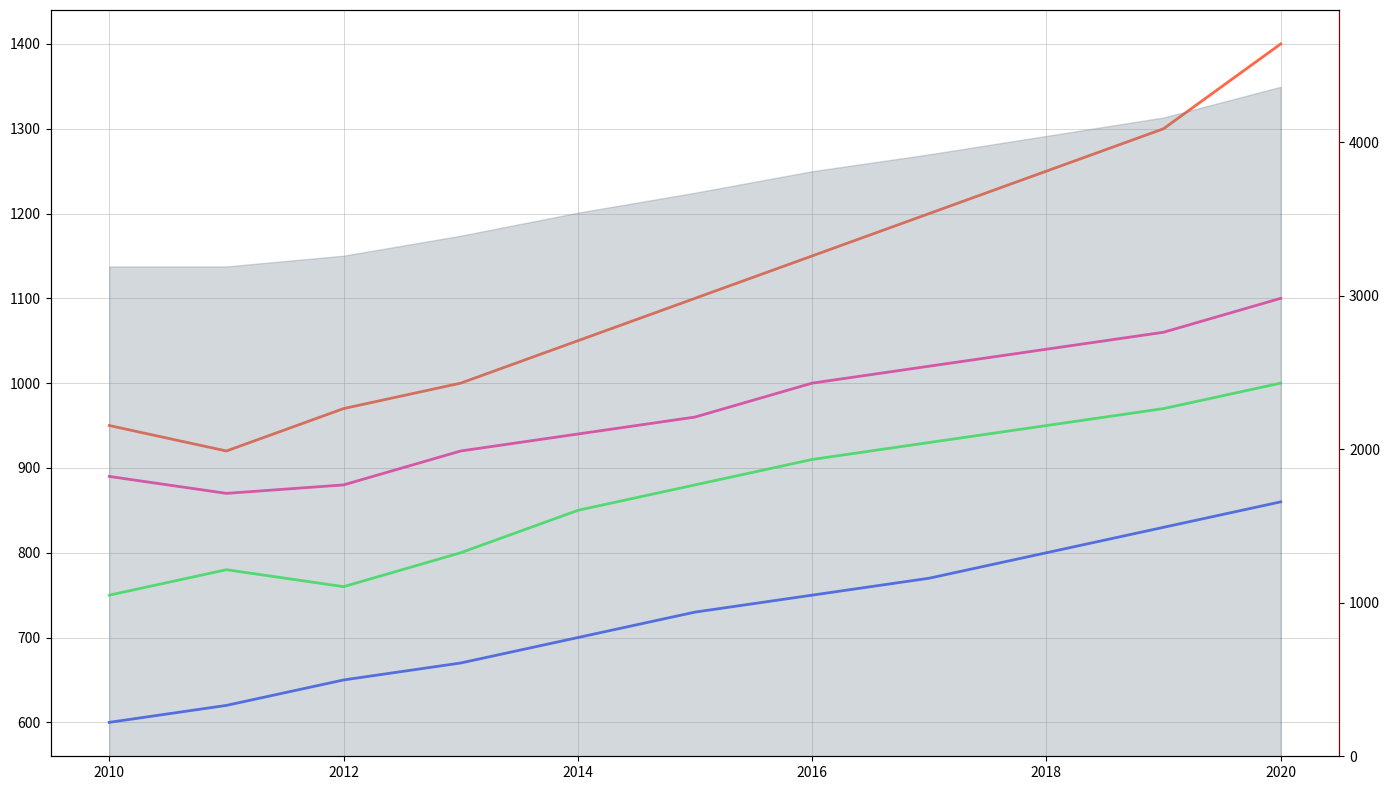

The matplotlib source for this figure:
import matplotlib.pyplot as plt
import numpy as np

years = np.arange(2010, 2021)
gallery_visitors = {
    'New York': [950, 920, 970, 1000, 1050, 1100, 1150, 1200, 1250, 1300, 1400],
    'Paris': [750, 780, 760, 800, 850, 880, 910, 930, 950, 970, 1000],
    'Tokyo': [600, 620, 650, 670, 700, 730, 750, 770, 800, 830, 860],
    'London': [890, 870, 880, 920, 940, 960, 1000, 1020, 1040, 1060, 1100]
}

cumulative_visitors = np.sum(list(gallery_visitors.values()), axis=0)

fig, ax1 = plt.subplots(figsize=(14, 8))

# New set of colors
colors = ['#FF5733', '#33FF57', '#3357FF', '#FF33A6']

for (city, visitors), color in zip(gallery_visitors.items(), colors):
    ax1.plot(years, visitors, linestyle='-', color=color, linewidth=2, alpha=0.9)

ax2 = ax1.twinx()
ax2.fill_between(years, 0, cumulative_visitors, color='slategray', alpha=0.3)
ax2.spines['right'].set_color('darkred')
ax2.set_ylim(0, np.max(cumulative_visitors) + 500)

ax1.grid(True, which='major', axis='both', linestyle='-', linewidth=0.7, alpha=0.5)

plt.tight_layout()
plt.show()
